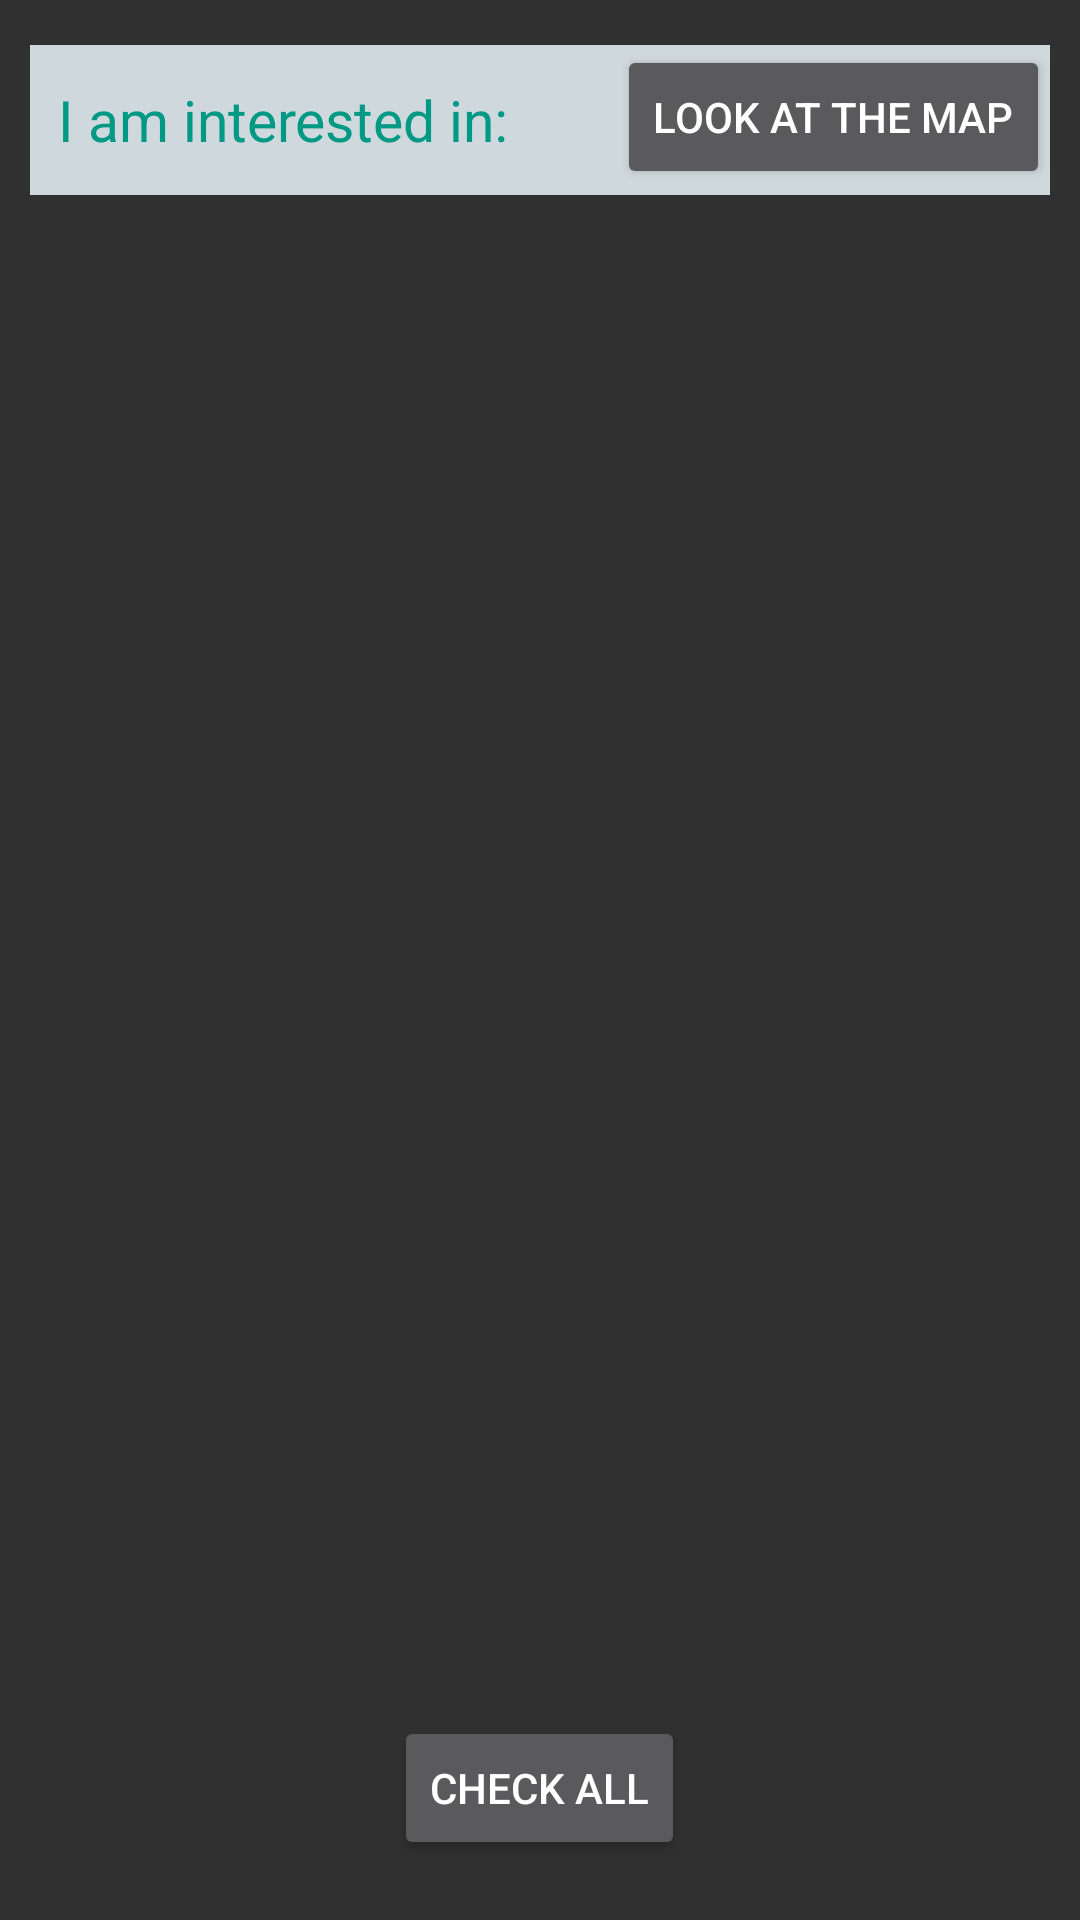

Write the Android layout XML for this screen, with the resource values it uses.
<!-- AndroidManifest.xml: application theme AppTheme -->
<!-- res/layout/activity_interested_in_eng.xml -->
<?xml version="1.0" encoding="utf-8"?>
<RelativeLayout xmlns:android="http://schemas.android.com/apk/res/android"
    xmlns:app="http://schemas.android.com/apk/res-auto"
    xmlns:tools="http://schemas.android.com/tools"
    android:layout_width="match_parent"
    android:layout_height="match_parent"
    tools:context="com.example.mainactivity.InterestedIn"
    android:padding="10dp"
    >
    <TextView
        android:layout_marginTop="5dp"
        android:id="@+id/txt"
        android:layout_width="match_parent"
        android:layout_height="50dp"
        android:gravity="center_vertical"
        android:textSize="19sp"
        android:textColor="@color/colorLightGreen"
        android:background="@color/colorLightGrey"
        android:text="  I am interested in:"/>

    <ListView
        android:id="@android:id/list"
        android:layout_width="fill_parent"
        android:layout_height="wrap_content"
        android:layout_alignParentLeft="true"
        android:layout_alignParentStart="true"
        android:layout_alignParentTop="true"
        android:layout_marginTop="55dp">

    </ListView>

    <Button
        android:id="@+id/button2"
        android:layout_width="wrap_content"
        android:layout_height="wrap_content"
        android:layout_alignParentEnd="true"
        android:layout_alignParentRight="true"
        android:layout_alignTop="@+id/txt"
        android:onClick="show"
        android:text="Look at the map" />

    <Button
        android:layout_width="wrap_content"
        android:layout_height="wrap_content"
        android:id="@+id/selectAll"
        android:text="Check all"
        android:layout_alignParentBottom="true"
        android:layout_centerHorizontal="true"
        android:layout_marginBottom="10dp" />
</RelativeLayout>
<!-- resources referenced by this layout -->
<resources>
  <color name="colorLightGreen">#009984</color>
  <color name="colorLightGrey">#cfd8dc</color>
  <style name="AppTheme" parent="Theme.AppCompat.NoActionBar">
          
          <item name="colorPrimary">@color/colorPrimary</item>
          <item name="colorPrimaryDark">@color/colorPrimaryDark</item>
          <item name="colorAccent">@color/colorAccent</item>
          <item name="android:colorActivatedHighlight">@color/colorLightGreen</item>
  
      </style>
  <color name="colorPrimary">#3F51B5</color>
  <color name="colorPrimaryDark">#303F9F</color>
  <color name="colorAccent">#009984</color>
</resources>
